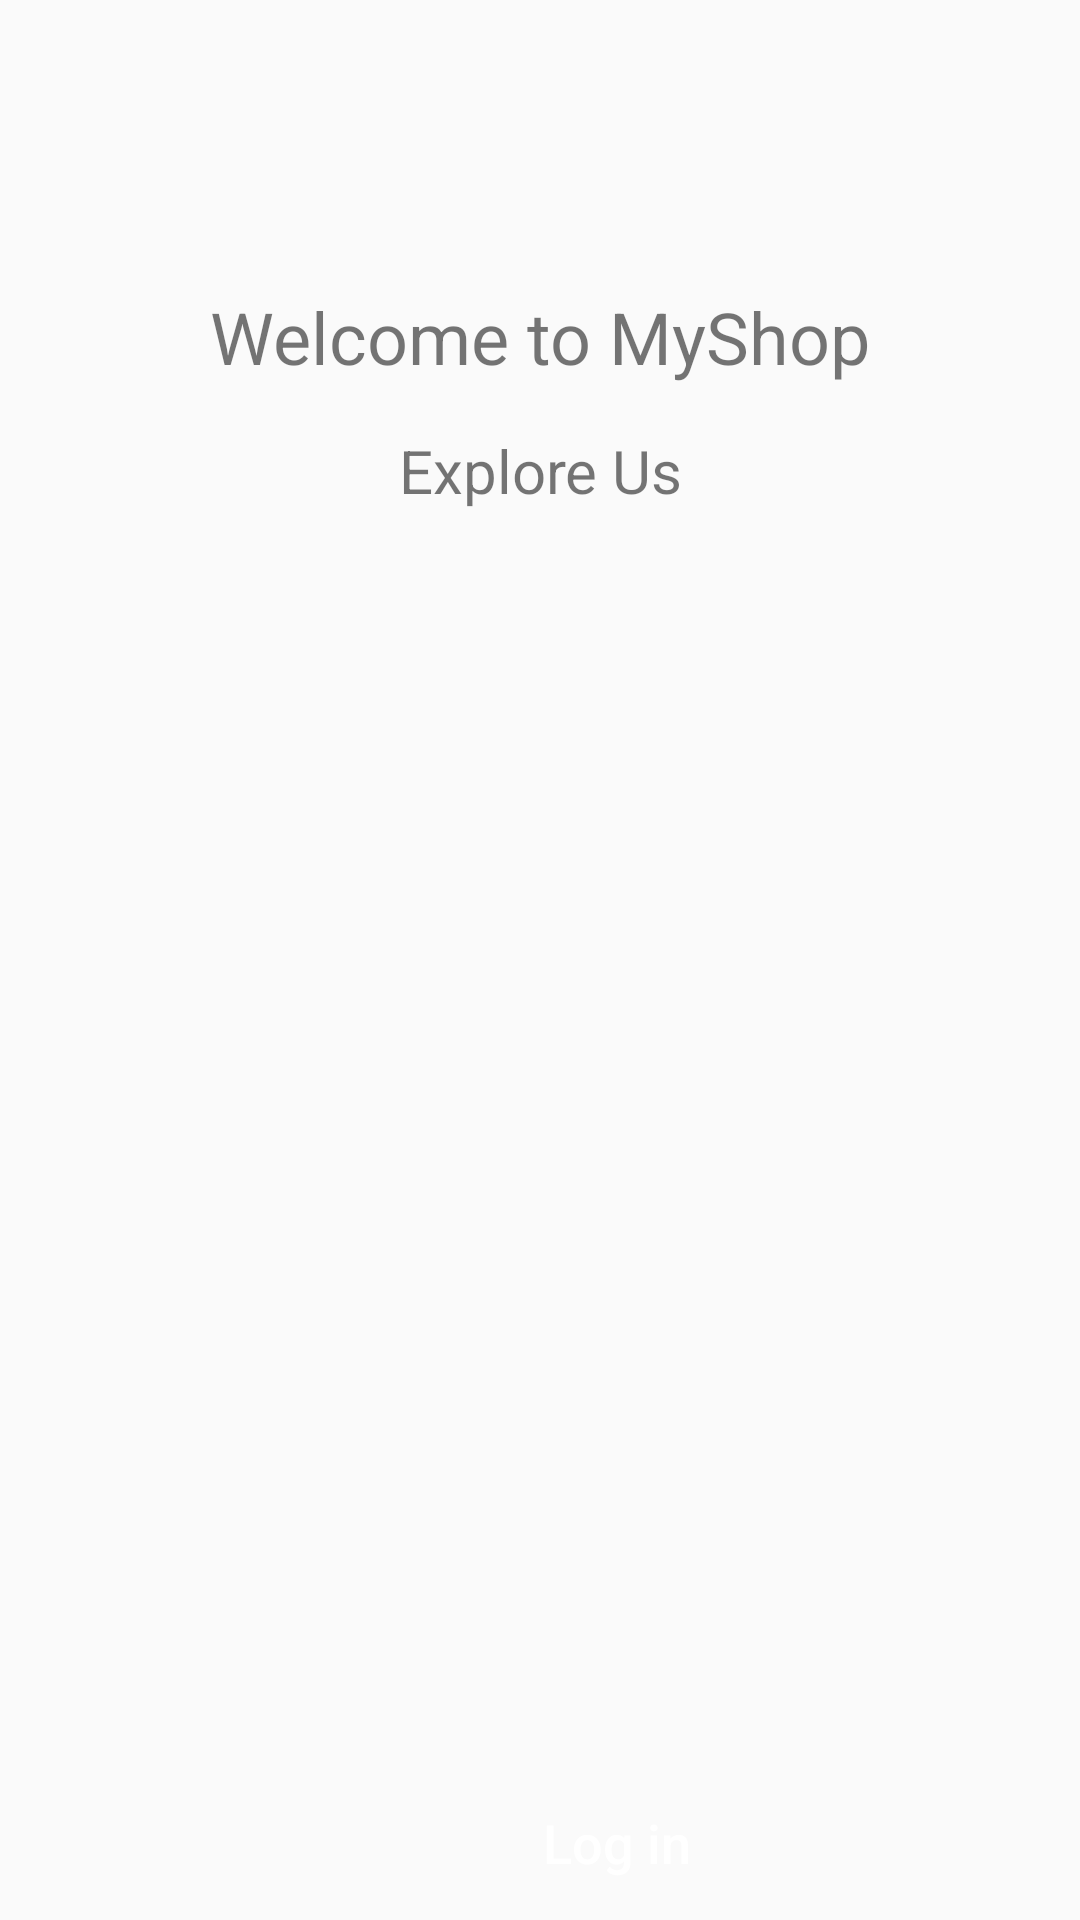

Here is an Android app screen rendered from its layout file. Give the layout XML and the strings, colors and styles it references.
<!-- AndroidManifest.xml: application theme AppTheme -->
<!-- res/layout/activity_main.xml -->
<?xml version="1.0" encoding="utf-8"?>
<androidx.constraintlayout.widget.ConstraintLayout xmlns:android="http://schemas.android.com/apk/res/android"
    xmlns:app="http://schemas.android.com/apk/res-auto"
    xmlns:tools="http://schemas.android.com/tools"
    android:id="@+id/main"
    android:layout_width="match_parent"
    android:layout_height="match_parent"
    tools:context=".activities.MainActivity">

    <TextView
        android:id="@+id/textView"
        android:layout_width="wrap_content"
        android:layout_height="wrap_content"
        android:layout_marginTop="96dp"
        android:text="Welcome to MyShop"
        android:textSize="24sp"
        app:layout_constraintEnd_toEndOf="parent"
        app:layout_constraintHorizontal_bias="0.5"
        app:layout_constraintStart_toStartOf="parent"
        app:layout_constraintTop_toTopOf="parent" />

    <TextView
        android:id="@+id/textView2"
        android:layout_width="wrap_content"
        android:layout_height="wrap_content"
        android:layout_marginTop="15dp"
        android:text="Explore Us"
        android:textSize="20sp"
        app:layout_constraintEnd_toEndOf="@+id/textView"
        app:layout_constraintHorizontal_bias="0.5
"
        app:layout_constraintStart_toStartOf="@+id/textView"
        app:layout_constraintTop_toBottomOf="@+id/textView" />

    <ImageView
        android:id="@+id/imageView"
        android:layout_width="361dp"
        android:layout_height="250dp"
        android:layout_marginTop="80dp"
        app:layout_constraintEnd_toEndOf="parent"
        app:layout_constraintStart_toStartOf="parent"
        app:layout_constraintTop_toBottomOf="@+id/textView2"
        app:srcCompat="@drawable/art_word" />

    <Button
        android:id="@+id/button"
        android:layout_width="wrap_content"
        android:layout_height="wrap_content"
        android:layout_marginTop="90dp"
        android:background="@drawable/login_btn_bg"
        android:text="Log in"
        android:textAllCaps="false"
        android:textSize="18sp"
        android:textColor="@color/colorWhite"

        android:onClick="gotoLogin"

        app:layout_constraintEnd_toEndOf="@+id/imageView"
        app:layout_constraintHorizontal_bias="0.593"
        app:layout_constraintStart_toStartOf="@+id/imageView"
        app:layout_constraintTop_toBottomOf="@+id/imageView" />

    <TextView
        android:id="@+id/textView3"
        android:layout_width="wrap_content"
        android:layout_height="wrap_content"
        android:layout_marginTop="10dp"
        android:minHeight="48dp"
        android:onClick="gotoSignup"

        android:text="Sign Up"

        android:textSize="18sp"
        app:layout_constraintEnd_toEndOf="@+id/button"
        app:layout_constraintStart_toStartOf="@+id/button"
        app:layout_constraintTop_toBottomOf="@+id/button" />
</androidx.constraintlayout.widget.ConstraintLayout>
<!-- resources referenced by this layout -->
<resources>
  <color name="colorWhite">#FFFFFF</color>
  <style name="AppTheme" parent="Theme.AppCompat.Light.NoActionBar">
          <item name="colorPrimary">@color/colorPrimary</item>
      </style>
  <color name="colorPrimary">#667EEA</color>
</resources>
